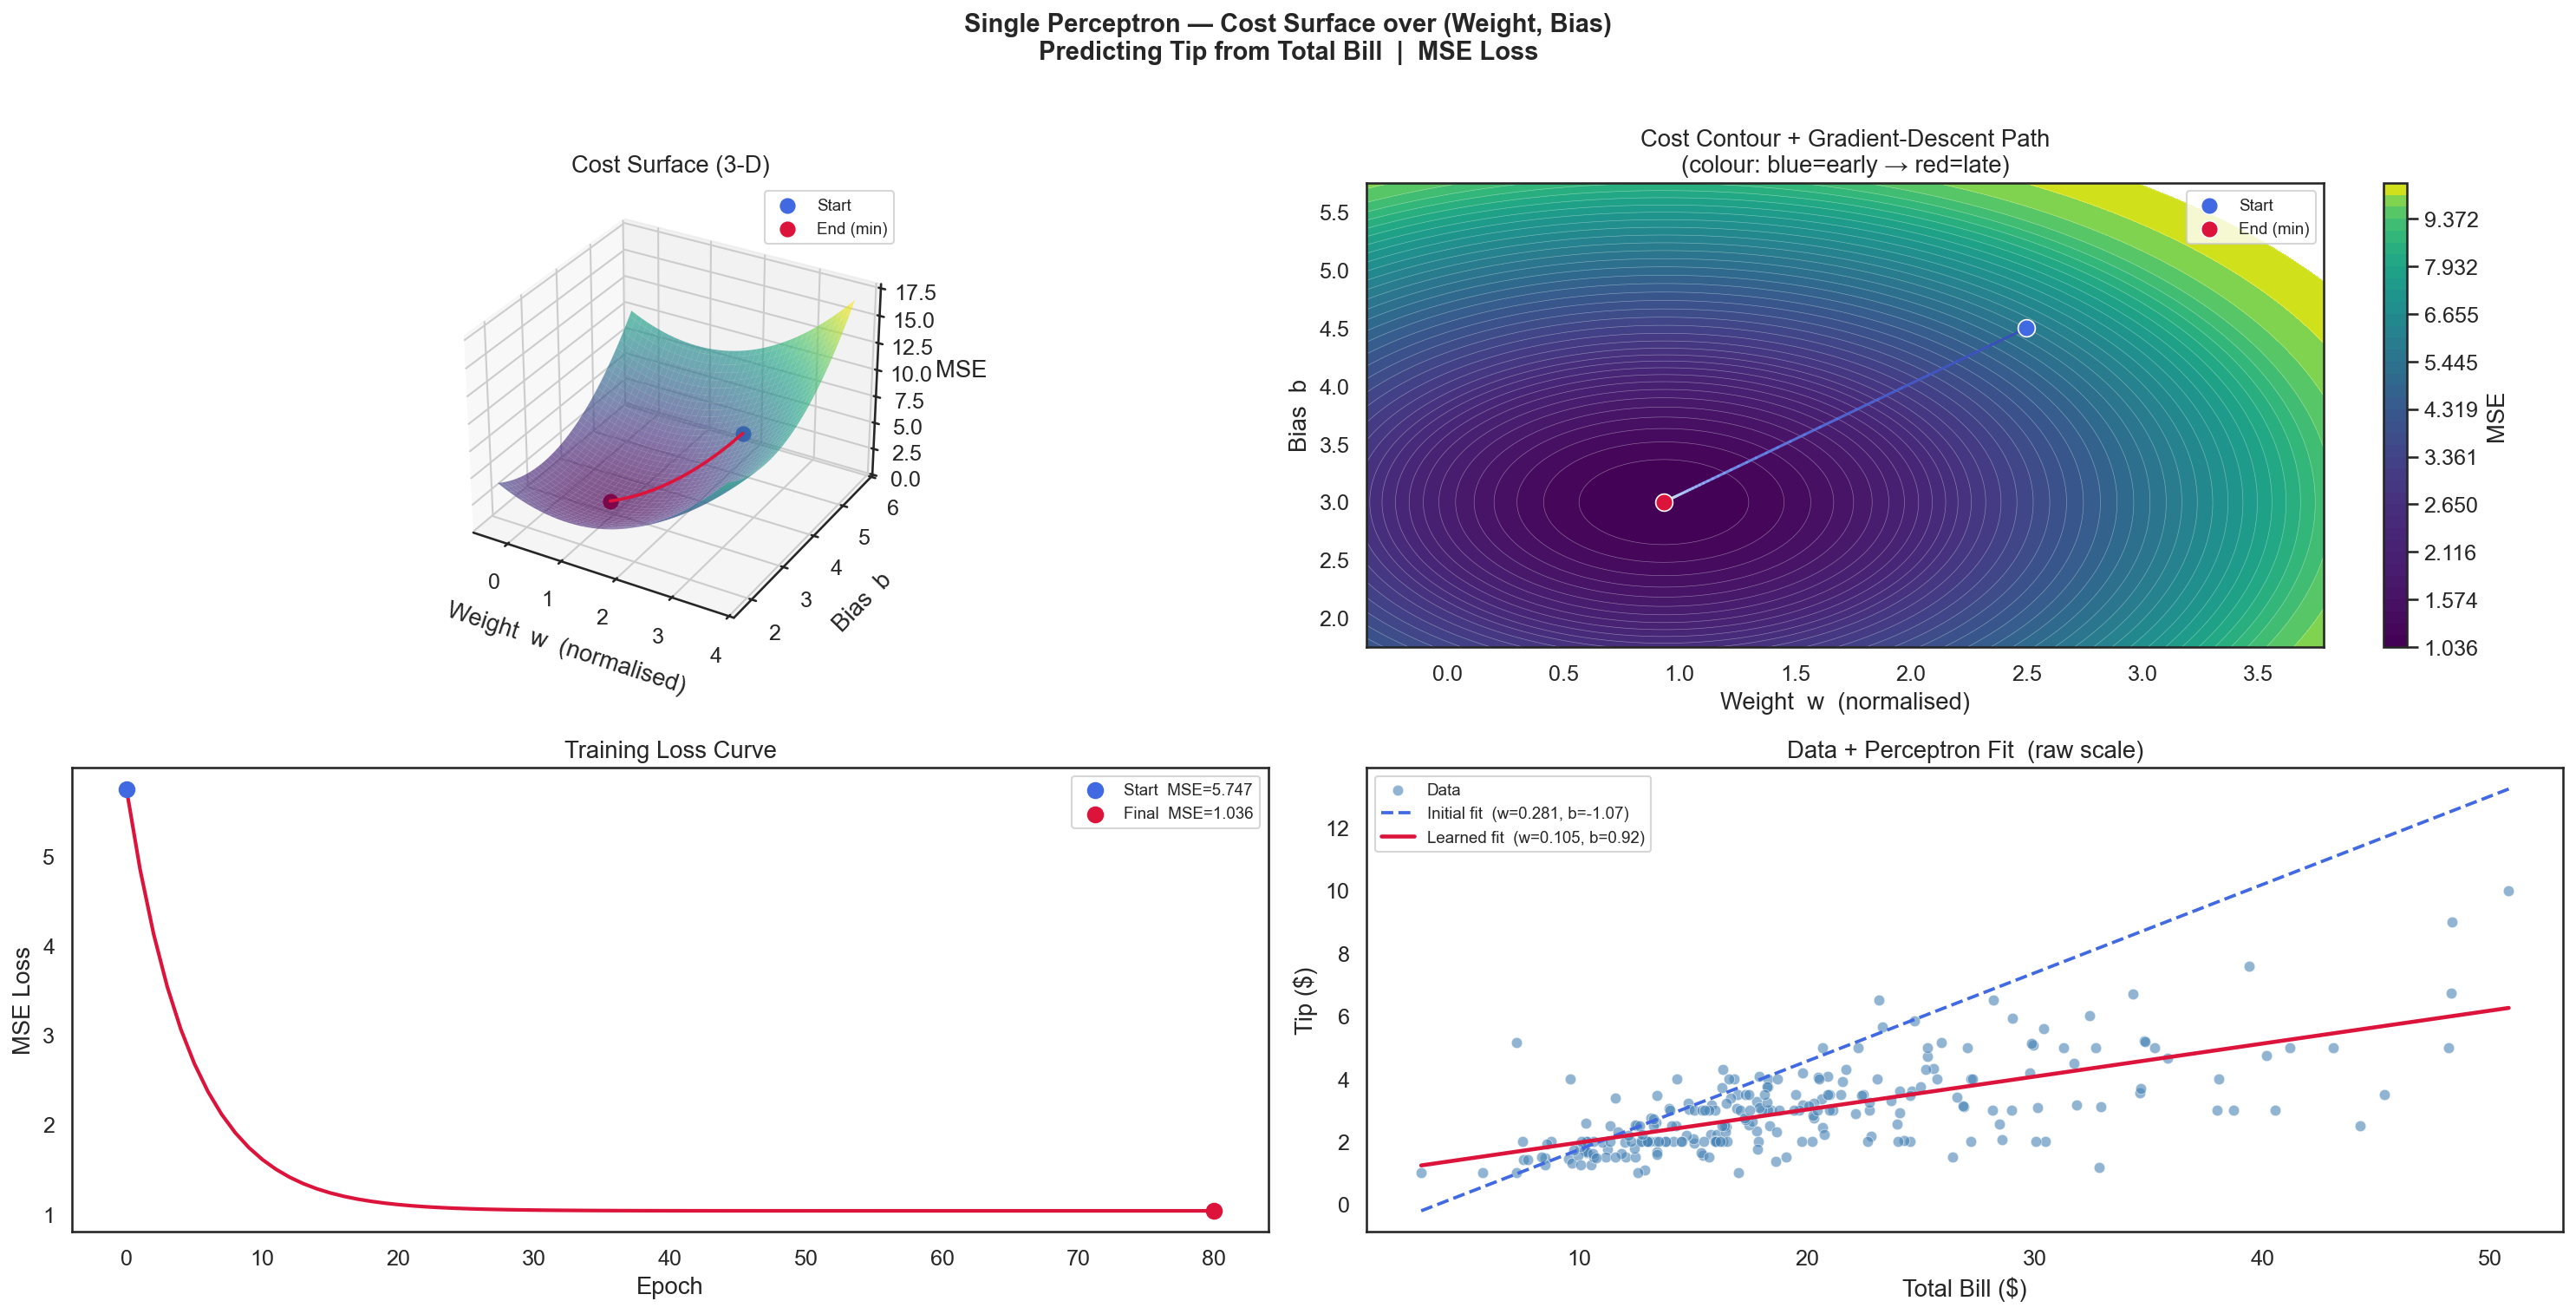

This chart was generated by the following Python code:
"""
Single Perceptron — Regression: total_bill → tip

Visualises the MSE cost function as a surface and contour map over
(weight, bias) space, with the gradient-descent trajectory overlaid.

Libraries: numpy, matplotlib, seaborn, urllib (standard lib)
"""

import csv
import io
import urllib.request

import matplotlib.pyplot as plt
import matplotlib.cm as cm
import numpy as np
import seaborn as sns
from mpl_toolkits.mplot3d import Axes3D  # noqa: F401 (registers 3D projection)


# ---------------------------------------------------------------------------
# Data
# ---------------------------------------------------------------------------

TIPS_URL = "https://raw.githubusercontent.com/mwaskom/seaborn-data/master/tips.csv"


def load_data(url: str) -> tuple[np.ndarray, np.ndarray, float, float]:
    with urllib.request.urlopen(url) as resp:
        rows = list(csv.DictReader(io.StringIO(resp.read().decode())))
    X_raw = np.array([float(r["total_bill"]) for r in rows])
    y     = np.array([float(r["tip"])        for r in rows])

    # Standardise X so the cost bowl is symmetric and GD converges cleanly
    x_mean, x_std = X_raw.mean(), X_raw.std()
    X = (X_raw - x_mean) / x_std

    print(f"Loaded {len(X)} samples  |  "
          f"total_bill ∈ [{X_raw.min():.2f}, {X_raw.max():.2f}]  |  "
          f"tip ∈ [{y.min():.2f}, {y.max():.2f}]")
    print(f"Feature standardised: mean={x_mean:.2f}  std={x_std:.2f}")
    return X, y, x_mean, x_std


# ---------------------------------------------------------------------------
# Perceptron — linear unit, MSE loss
# ---------------------------------------------------------------------------

def mse(X: np.ndarray, y: np.ndarray, w: float, b: float) -> float:
    return float(np.mean((w * X + b - y) ** 2))


def train(
    X: np.ndarray,
    y: np.ndarray,
    w0: float = 2.5,
    b0: float = 4.5,
    lr: float = 0.05,
    epochs: int = 80,
) -> tuple[float, float, list[tuple]]:
    """
    Gradient descent on MSE.
    Returns final (w, b) and the full trajectory as a list of (w, b, loss).
    """
    w, b = w0, b0
    n = len(X)
    trajectory = [(w, b, mse(X, y, w, b))]

    for epoch in range(1, epochs + 1):
        err = w * X + b - y           # residuals
        dw  = (2 / n) * (err @ X)    # ∂MSE/∂w
        db  = (2 / n) * err.sum()    # ∂MSE/∂b
        w  -= lr * dw
        b  -= lr * db
        trajectory.append((w, b, mse(X, y, w, b)))

        if epoch % 10 == 0 or epoch == 1:
            print(f"  Epoch {epoch:>4}  w={w:.4f}  b={b:.4f}  loss={trajectory[-1][2]:.4f}")

    return w, b, trajectory


# ---------------------------------------------------------------------------
# Cost surface (vectorised over the grid)
# ---------------------------------------------------------------------------

def compute_surface(
    X: np.ndarray,
    y: np.ndarray,
    w_range: tuple[float, float],
    b_range: tuple[float, float],
    resolution: int = 120,
) -> tuple[np.ndarray, np.ndarray, np.ndarray]:
    """
    Returns W, B, J grids of shape (resolution, resolution).
    Broadcasting: (R, R, 1) * (n,) → (R, R, n)
    """
    ws = np.linspace(*w_range, resolution)
    bs = np.linspace(*b_range, resolution)
    W, B = np.meshgrid(ws, bs)

    # Vectorised: shape (R, R, n)
    preds = W[:, :, None] * X[None, None, :] + B[:, :, None]
    J = np.mean((preds - y[None, None, :]) ** 2, axis=2)
    return W, B, J


# ---------------------------------------------------------------------------
# Plotting
# ---------------------------------------------------------------------------

def plot(
    X: np.ndarray,
    y: np.ndarray,
    trajectory: list[tuple],
    w_range: tuple[float, float],
    b_range: tuple[float, float],
    x_mean: float = 0.0,
    x_std: float = 1.0,
    out_path: str = "cost_surface.png",
) -> None:
    sns.set_theme(style="white", palette="muted", font_scale=1.1)

    print("\nComputing cost surface …")
    W, B, J = compute_surface(X, y, w_range, b_range)

    traj_w = np.array([t[0] for t in trajectory])
    traj_b = np.array([t[1] for t in trajectory])
    traj_J = np.array([t[2] for t in trajectory])

    # Colour the trajectory by progress (blue → red)
    n_traj  = len(trajectory)
    colours = cm.coolwarm(np.linspace(0, 1, n_traj))

    fig = plt.figure(figsize=(20, 10))
    fig.suptitle(
        "Single Perceptron — Cost Surface over (Weight, Bias)\n"
        "Predicting Tip from Total Bill  |  MSE Loss",
        fontsize=14, fontweight="bold", y=1.01,
    )

    # ── 1. 3D surface ────────────────────────────────────────────────────────
    ax3d = fig.add_subplot(2, 2, 1, projection="3d")
    ax3d.plot_surface(W, B, J, cmap="viridis", alpha=0.65, linewidth=0, antialiased=True)
    ax3d.plot(traj_w, traj_b, traj_J, color="crimson", linewidth=1.8, zorder=10)
    ax3d.scatter(*trajectory[0],  color="royalblue", s=60, zorder=11, label="Start")
    ax3d.scatter(*trajectory[-1], color="crimson",   s=60, zorder=11, label="End (min)")
    ax3d.set_xlabel("Weight  w  (normalised)", labelpad=8)
    ax3d.set_ylabel("Bias  b",                labelpad=8)
    ax3d.set_zlabel("MSE",       labelpad=8)
    ax3d.set_title("Cost Surface (3-D)")
    ax3d.legend(fontsize=9)
    ax3d.view_init(elev=30, azim=-60)

    # ── 2. Contour map + GD path ─────────────────────────────────────────────
    ax2d = fig.add_subplot(2, 2, 2)
    levels = np.percentile(J, np.linspace(0, 98, 40))   # finer near the minimum
    cf = ax2d.contourf(W, B, J, levels=levels, cmap="viridis")
    plt.colorbar(cf, ax=ax2d, label="MSE")
    ax2d.contour(W, B, J, levels=levels, colors="white", linewidths=0.3, alpha=0.4)

    # Trajectory coloured by epoch
    for i in range(n_traj - 1):
        ax2d.plot(
            traj_w[i:i+2], traj_b[i:i+2],
            color=colours[i], linewidth=1.5, alpha=0.85,
        )
    ax2d.scatter(traj_w[0],  traj_b[0],  s=90, color="royalblue", zorder=5,
                 edgecolors="white", linewidths=0.8, label="Start")
    ax2d.scatter(traj_w[-1], traj_b[-1], s=90, color="crimson",   zorder=5,
                 edgecolors="white", linewidths=0.8, label="End (min)")
    ax2d.set_xlabel("Weight  w  (normalised)")
    ax2d.set_ylabel("Bias  b")
    ax2d.set_title("Cost Contour + Gradient-Descent Path\n(colour: blue=early → red=late)")
    ax2d.legend(fontsize=9)

    # ── 3. Training loss curve ───────────────────────────────────────────────
    ax_loss = fig.add_subplot(2, 2, 3)
    sns.lineplot(x=np.arange(n_traj), y=traj_J, ax=ax_loss, color="crimson", linewidth=2)
    ax_loss.scatter([0],         [traj_J[0]],  color="royalblue", s=70, zorder=5,
                    label=f"Start  MSE={traj_J[0]:.3f}")
    ax_loss.scatter([n_traj-1],  [traj_J[-1]], color="crimson",   s=70, zorder=5,
                    label=f"Final  MSE={traj_J[-1]:.3f}")
    ax_loss.set_xlabel("Epoch")
    ax_loss.set_ylabel("MSE Loss")
    ax_loss.set_title("Training Loss Curve")
    ax_loss.legend(fontsize=9)

    # ── 4. Data scatter + learned line (de-normalised back to raw $ scale) ──
    ax_fit = fig.add_subplot(2, 2, 4)
    w0_n, b0_n = trajectory[0][0],  trajectory[0][1]
    wf_n, bf_n = trajectory[-1][0], trajectory[-1][1]

    # Convert normalised-space parameters to raw-bill space:
    # tip = w_n * x_norm + b_n  where x_norm = (x_raw - μ) / σ
    #     = (w_n/σ) * x_raw + (b_n - w_n*μ/σ)
    w0_r = w0_n / x_std;  b0_r = b0_n - w0_n * x_mean / x_std
    wf_r = wf_n / x_std;  bf_r = bf_n - wf_n * x_mean / x_std

    X_raw = X * x_std + x_mean
    sns.scatterplot(x=X_raw, y=y, ax=ax_fit, color="steelblue", alpha=0.6,
                    edgecolor="white", linewidth=0.4, label="Data")
    x_line = np.array([X_raw.min(), X_raw.max()])
    ax_fit.plot(x_line, w0_r * x_line + b0_r, "--", color="royalblue",
                linewidth=1.8, label=f"Initial fit  (w={w0_r:.3f}, b={b0_r:.2f})")
    ax_fit.plot(x_line, wf_r * x_line + bf_r, "-",  color="crimson",
                linewidth=2.2, label=f"Learned fit  (w={wf_r:.3f}, b={bf_r:.2f})")
    ax_fit.set_xlabel("Total Bill ($)")
    ax_fit.set_ylabel("Tip ($)")
    ax_fit.set_title("Data + Perceptron Fit  (raw scale)")
    ax_fit.legend(fontsize=9)

    plt.tight_layout()
    plt.savefig(out_path, dpi=150, bbox_inches="tight")
    print(f"\nPlot saved → {out_path}")
    plt.show()


# ---------------------------------------------------------------------------
# Main
# ---------------------------------------------------------------------------

def main() -> None:
    print("Loading data …")
    X, y, x_mean, x_std = load_data(TIPS_URL)

    print("\nTraining (batch GD on MSE, single perceptron: tip = w·x_norm + b):")
    w_final, b_final, trajectory = train(X, y, w0=2.5, b0=4.5, lr=0.05, epochs=80)

    # De-normalise for reporting in raw-$ units
    wf_r = w_final / x_std
    bf_r = b_final - w_final * x_mean / x_std
    print(f"\nNormalised-space params :  w = {w_final:.4f}   b = {b_final:.4f}")
    print(f"Raw-scale params        :  w = {wf_r:.4f}   b = {bf_r:.4f}")
    print(f"  → tip ≈ {wf_r:.3f} × total_bill + {bf_r:.3f}")
    print(f"Final MSE  : {trajectory[-1][2]:.4f}")
    print(f"Final RMSE : {trajectory[-1][2]**0.5:.4f}")

    # Surface spans the trajectory with comfortable margins
    all_w = [t[0] for t in trajectory]
    all_b = [t[1] for t in trajectory]
    pad_w = (max(all_w) - min(all_w)) * 0.5 + 0.5
    pad_b = (max(all_b) - min(all_b)) * 0.5 + 0.5
    w_range = (min(all_w) - pad_w, max(all_w) + pad_w)
    b_range = (min(all_b) - pad_b, max(all_b) + pad_b)

    plot(X, y, trajectory, w_range=w_range, b_range=b_range,
         x_mean=x_mean, x_std=x_std)


if __name__ == "__main__":
    main()
